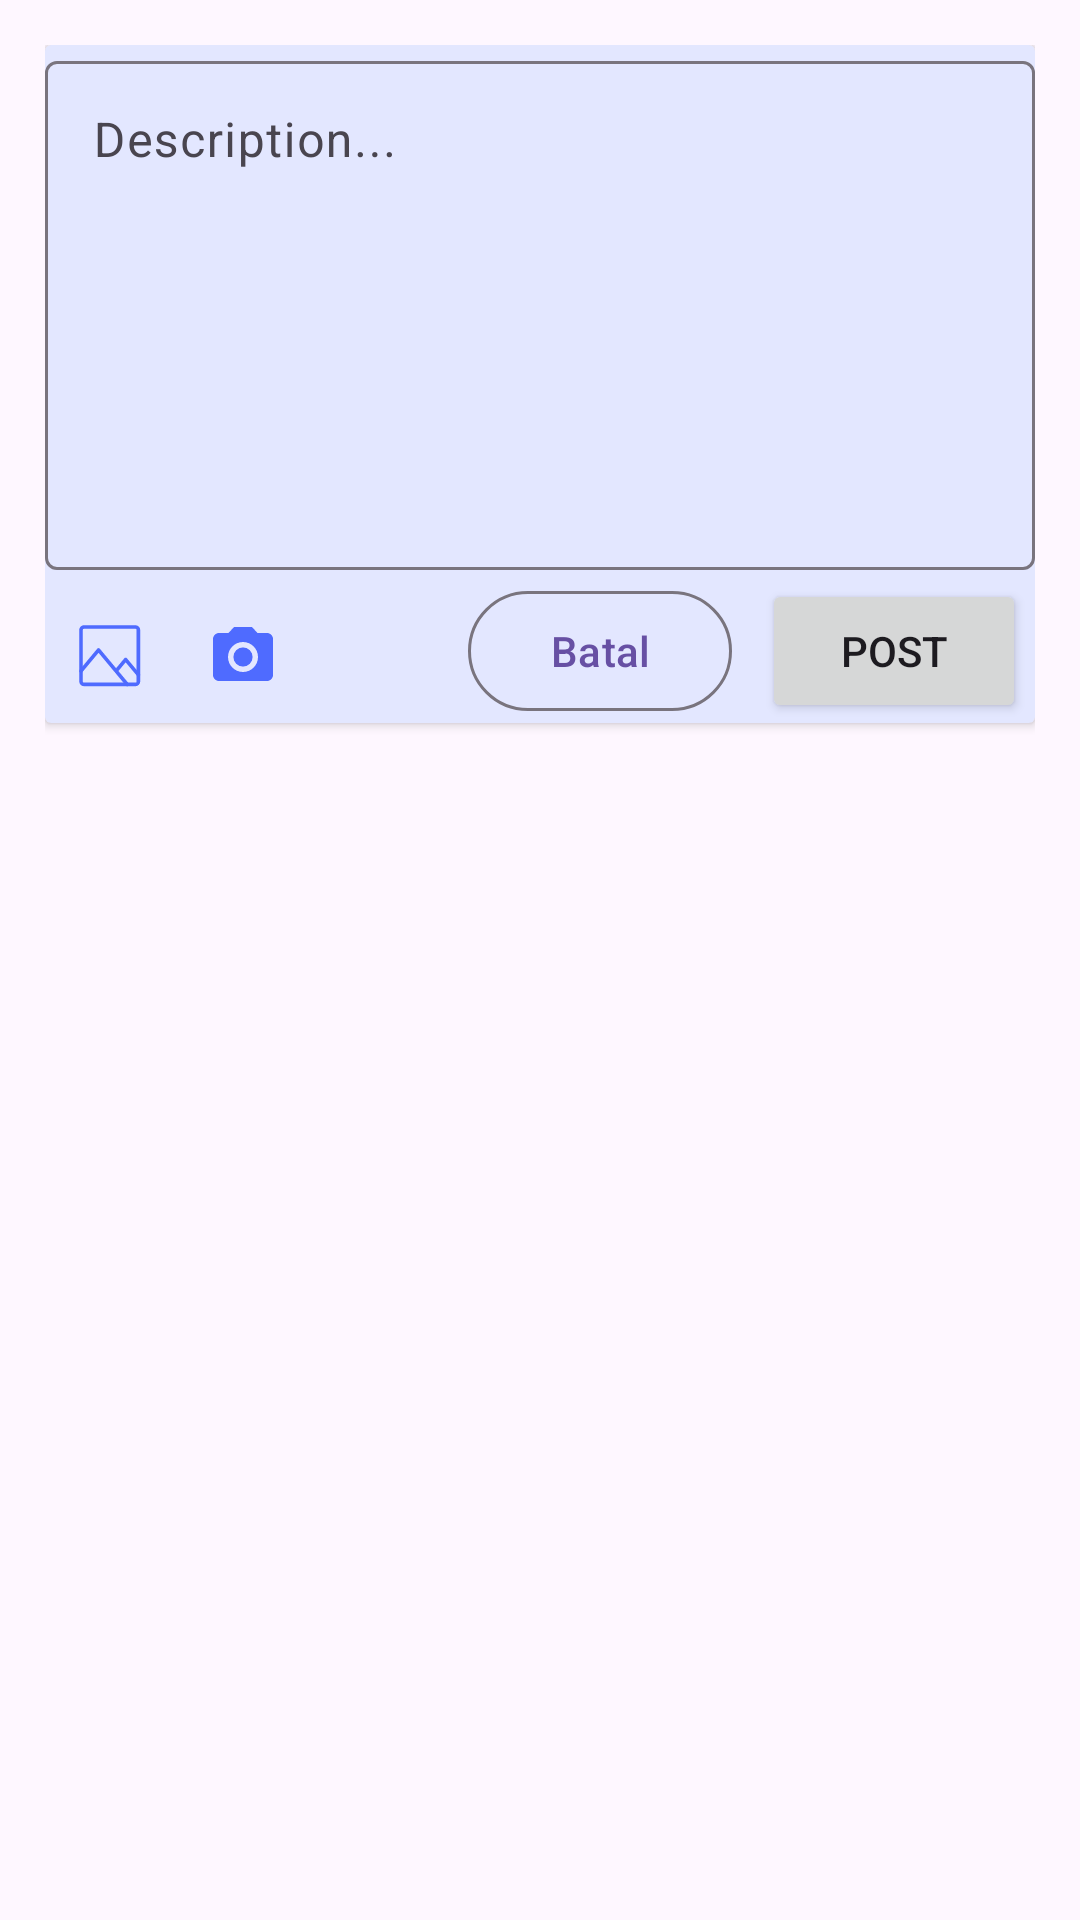

Write the Android layout XML for this screen, with the resource values it uses.
<!-- AndroidManifest.xml: application theme Theme.YourStory -->
<!-- res/layout/fragment_add_story.xml -->
<?xml version="1.0" encoding="utf-8"?>
<androidx.constraintlayout.widget.ConstraintLayout xmlns:android="http://schemas.android.com/apk/res/android"
    xmlns:app="http://schemas.android.com/apk/res-auto"
    xmlns:tools="http://schemas.android.com/tools"
    android:layout_width="match_parent"
    android:layout_height="match_parent"
    android:padding="15dp"
    tools:context=".presentation.add_story.AddStoryFragment">

    <androidx.cardview.widget.CardView
        android:layout_width="0dp"
        android:layout_height="wrap_content"
        android:backgroundTint="#E3E7FF"
        app:layout_constraintEnd_toEndOf="parent"
        app:layout_constraintStart_toStartOf="parent"
        app:layout_constraintTop_toTopOf="parent">

        <androidx.constraintlayout.widget.ConstraintLayout
            android:layout_width="match_parent"
            android:layout_height="wrap_content">

            <com.google.android.material.textfield.TextInputLayout
                android:id="@+id/layout_description"
                android:layout_width="0dp"
                android:layout_height="wrap_content"
                app:layout_constraintEnd_toEndOf="parent"
                app:layout_constraintStart_toStartOf="parent"
                app:layout_constraintTop_toTopOf="parent">

                <com.google.android.material.textfield.TextInputEditText
                    android:id="@+id/input_description"
                    android:layout_width="match_parent"
                    android:layout_height="wrap_content"
                    android:gravity="top"
                    android:hint="Description..."
                    android:inputType="textMultiLine"
                    android:lines="7" />

            </com.google.android.material.textfield.TextInputLayout>

            <LinearLayout
                android:layout_width="0dp"
                android:layout_height="wrap_content"
                android:orientation="horizontal"
                app:layout_constraintBottom_toBottomOf="parent"
                app:layout_constraintStart_toStartOf="parent">

                <ImageView
                    android:id="@+id/btn_gallery"
                    android:layout_width="wrap_content"
                    android:layout_height="wrap_content"
                    android:contentDescription="@string/get_image_from_gallery"
                    android:padding="10dp"
                    android:src="@drawable/ic_gallery" />

                <ImageView
                    android:id="@+id/btn_camera"
                    android:layout_width="wrap_content"
                    android:layout_height="wrap_content"
                    android:contentDescription="@string/get_image_from_camera"
                    android:padding="10dp"
                    android:src="@drawable/ic_camera" />

            </LinearLayout>

            <ImageView
                android:id="@+id/iv_story"
                android:layout_width="0dp"
                android:layout_height="300dp"
                android:contentDescription="@string/image_story"
                android:paddingHorizontal="20dp"
                android:paddingVertical="10dp"
                android:scaleType="centerCrop"
                android:visibility="gone"
                app:layout_constraintBottom_toTopOf="@id/btn_post"
                app:layout_constraintStart_toStartOf="parent"
                app:layout_constraintTop_toBottomOf="@id/layout_description"
                tools:src="@tools:sample/backgrounds/scenic" />

            <com.google.android.material.button.MaterialButton
                style="@style/Widget.Material3.Button.OutlinedButton"
                android:layout_width="wrap_content"
                android:layout_height="wrap_content"
                android:layout_marginVertical="3dp"
                android:layout_marginEnd="10dp"
                android:text="Batal"
                app:layout_constraintEnd_toStartOf="@id/btn_post"
                app:layout_constraintTop_toBottomOf="@id/iv_story" />

            <Button
                android:id="@+id/btn_post"
                android:layout_width="wrap_content"
                android:layout_height="wrap_content"
                android:layout_margin="3dp"
                android:text="Post"
                app:layout_constraintEnd_toEndOf="parent"
                app:layout_constraintTop_toBottomOf="@id/iv_story" />

        </androidx.constraintlayout.widget.ConstraintLayout>


    </androidx.cardview.widget.CardView>

</androidx.constraintlayout.widget.ConstraintLayout>
<!-- resources referenced by this layout -->
<resources>
  <!-- drawable ic_camera (drawable) -->
  <vector xmlns:android="http://schemas.android.com/apk/res/android"
      android:width="24dp"
      android:height="24dp"
      android:tint="#4F6BFF"
      android:viewportWidth="24"
      android:viewportHeight="24">
      <path
          android:fillColor="@android:color/white"
          android:pathData="M12,12m-3.2,0a3.2,3.2 0,1 1,6.4 0a3.2,3.2 0,1 1,-6.4 0" />
      <path
          android:fillColor="@android:color/white"
          android:pathData="M9,2L7.17,4L4,4c-1.1,0 -2,0.9 -2,2v12c0,1.1 0.9,2 2,2h16c1.1,0 2,-0.9 2,-2L22,6c0,-1.1 -0.9,-2 -2,-2h-3.17L15,2L9,2zM12,17c-2.76,0 -5,-2.24 -5,-5s2.24,-5 5,-5 5,2.24 5,5 -2.24,5 -5,5z" />
  </vector>
  <!-- drawable ic_gallery (drawable) -->
  <vector xmlns:android="http://schemas.android.com/apk/res/android"
      android:width="24dp"
      android:height="24dp"
      android:viewportWidth="24"
      android:viewportHeight="24">
    <path
        android:pathData="M3,2L20.14,2A1,1 0,0 1,21.14 3L21.14,20.14A1,1 0,0 1,20.14 21.14L3,21.14A1,1 0,0 1,2 20.14L2,3A1,1 0,0 1,3 2z"
        android:strokeLineJoin="round"
        android:strokeWidth="1.2"
        android:fillColor="#00000000"
        android:strokeColor="#4F6BFF"
        android:strokeLineCap="round"/>
    <path
        android:pathData="M2,16.674L7.848,9.656L13.697,16.674M17.418,21.14L13.697,16.674M13.697,16.674L16.887,12.846L21.14,17.95"
        android:strokeLineJoin="round"
        android:strokeWidth="1.2"
        android:fillColor="#00000000"
        android:strokeColor="#4F6BFF"
        android:strokeLineCap="round"/>
  </vector>
  <string name="get_image_from_camera">Get Image From Camera</string>
  <string name="get_image_from_gallery">Get Image From Gallery</string>
  <string name="image_story">Image Story</string>
  <style name="Theme.YourStory" parent="Base.Theme.YourStory" />
  <style name="Base.Theme.YourStory" parent="Theme.Material3.DayNight.NoActionBar">
          
          
      </style>
</resources>
